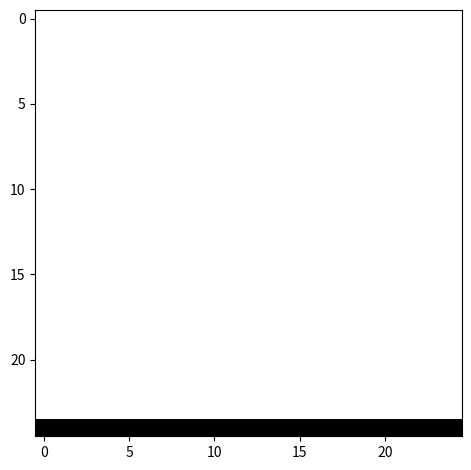

Reproduce this figure in Python.
import numpy as np
import matplotlib
import matplotlib.pyplot as plt
import matplotlib.animation as animation
import time

fig = plt.figure(tight_layout=True)
length = 25
img = np.ones(shape=(length, length, 3))

plt.ion()
for i in range(length):
    im_show = img.copy()
    im_show[i] = 0
    plt.imshow(im_show)
    plt.pause(0.001)
plt.ioff()
plt.show()